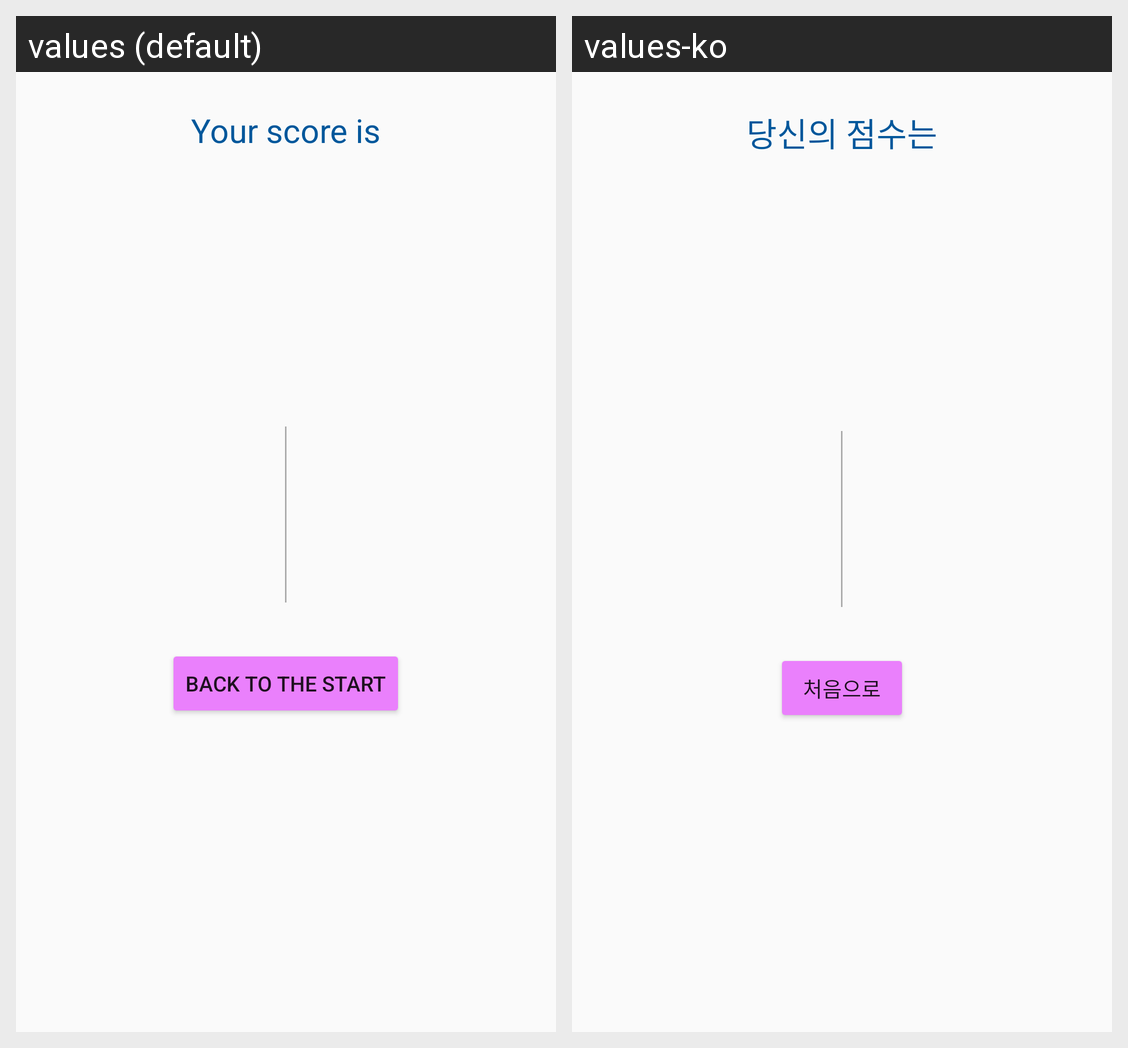

The same Android screen rendered under two of its app's locales, left to right. List the strings drawn on it with the default value and each locale's translation.
Android screen res/layout/activity_score.xml rendered under 2 locales, left to right: values (default), values-ko. Device: Nexus 5 (rendered at 1080×1920; each locale shown at half size, 540×960, under a caption strip naming it); theme AppTheme.
Strings drawn on this screen, with the default value and each locale's value (text and hints the layout hard-codes, and strings that could not be matched under every locale, appear in the picture but are not listed):

your_score
  values: Your score is
  values-ko: 당신의 점수는

button_back
  values: Back to the start
  values-ko: 처음으로
